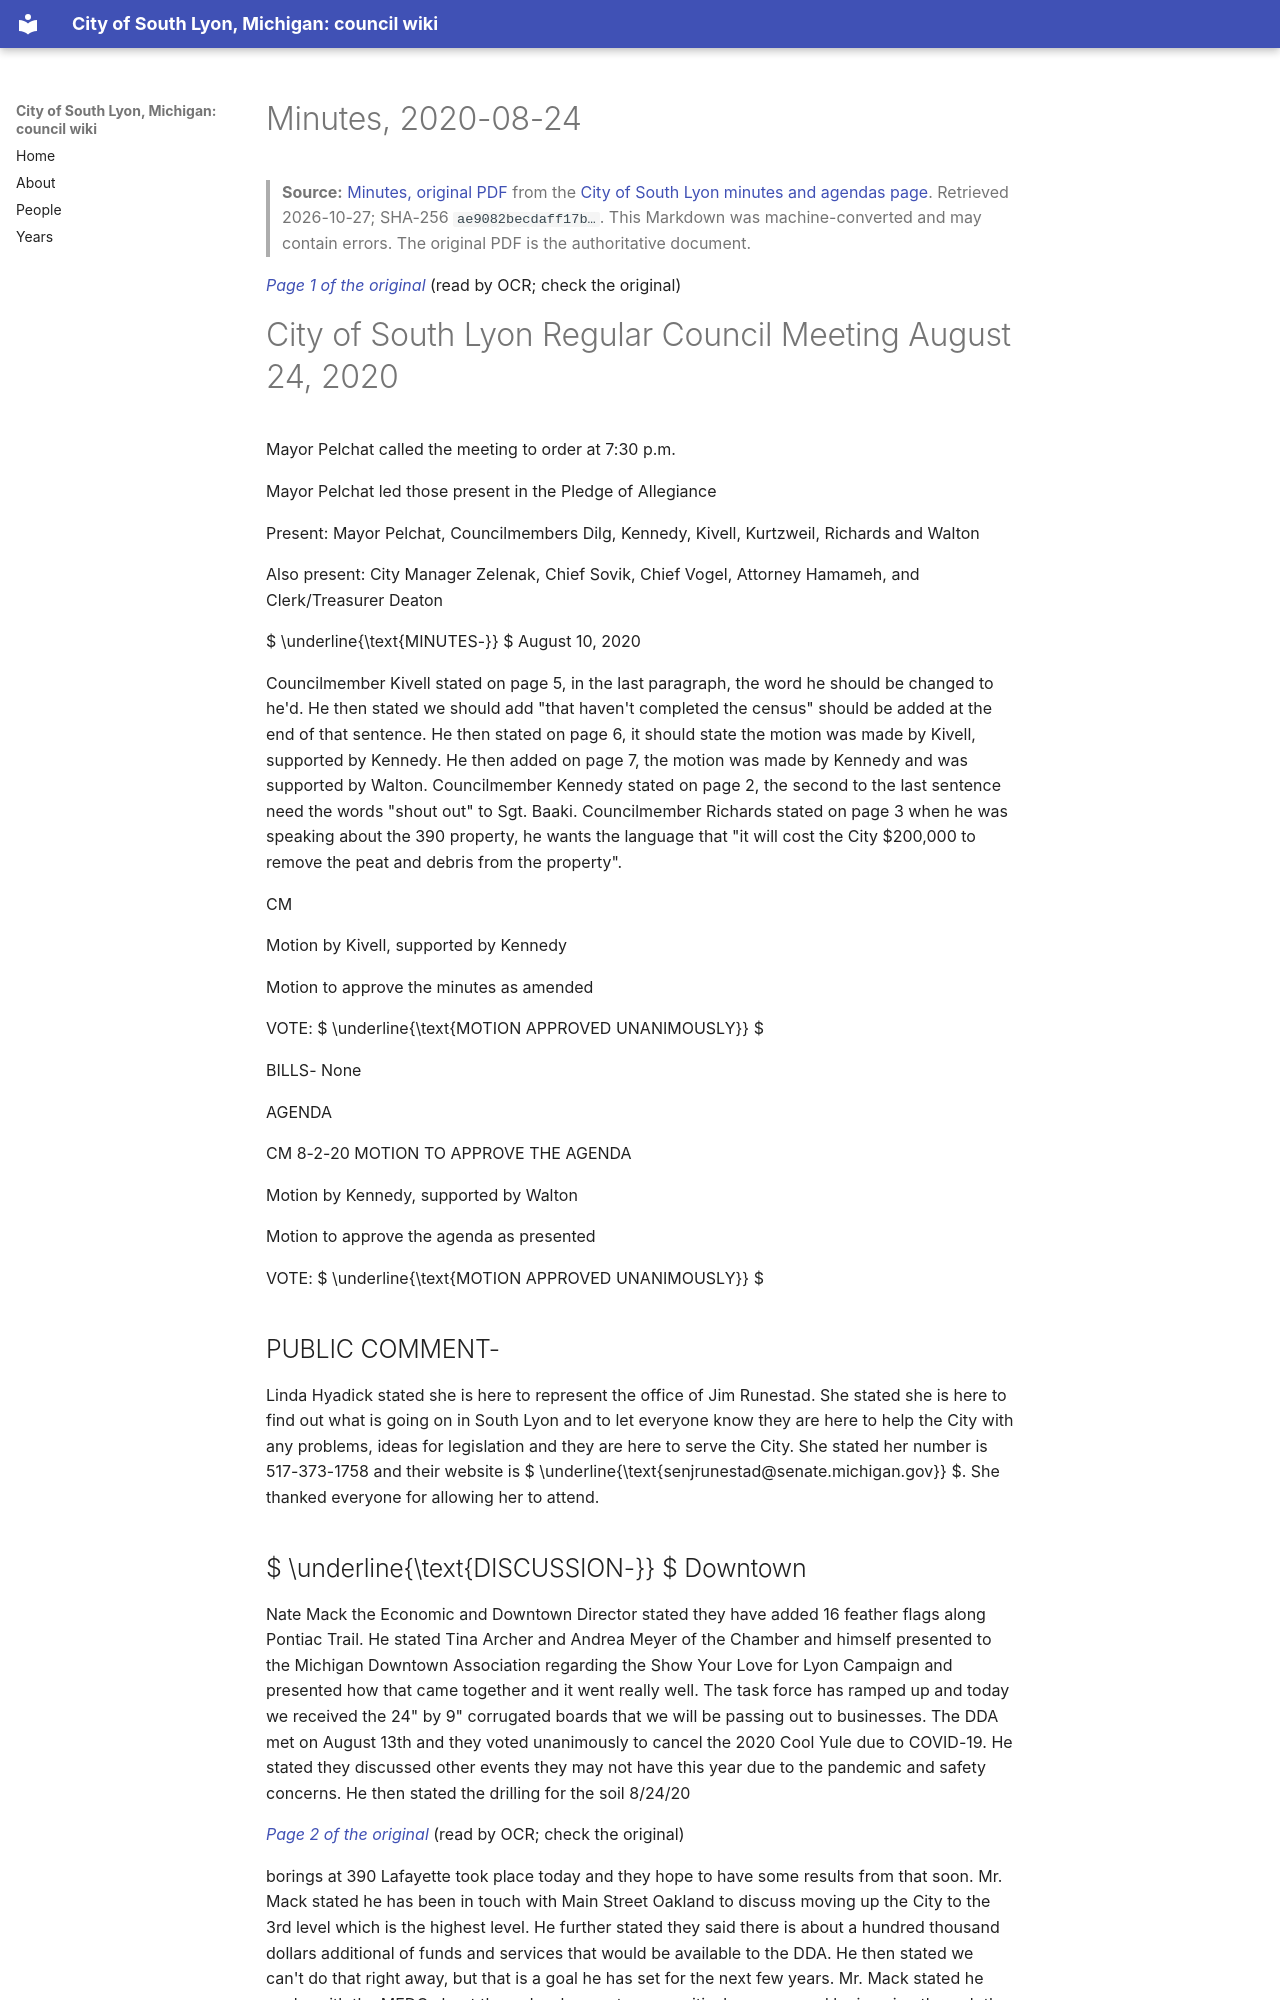

repository: RyanMathewson/city-of-south-lyon-mi-council-wiki · page: documents/2020/2020-08-24/minutes/index.html · generator: mkdocs

---
title: "Minutes, 2020-08-24"
meeting_date: "2020-08-24"
document: "minutes"
source_url: "https://www.southlyonmi.org/8-24-20%20CM%20approved.pdf?t=202108310733160"
source_listing: "https://www.southlyonmi.org/government/city_council/city_council_minutes_and_agendas.php"
source_sha256: "ae9082becdaff17b61de00c3a765bda076afa74446feba9e2b23c6e248db170a"
source_bytes: 525647
retrieved: "2026-10-27"
pages: 9
ocr_pages: 9
converter: "pymupdf4llm 0.3.4 (text layers); PaddleOCR-VL-1.6-0.9B (scanned pages)"
---

# Minutes, 2020-08-24

> **Source:** [Minutes, original PDF](https://www.southlyonmi.org/8-24-20%20CM%20approved.pdf?t=202108310733160) from the [City of South Lyon minutes and agendas page](https://www.southlyonmi.org/government/city_council/city_council_minutes_and_agendas.php). Retrieved 2026-10-27; SHA-256 `ae9082becdaff17b…`. This Markdown was machine-converted and may contain errors. The original PDF is the authoritative document.

<a id="p1"></a>
*[Page 1 of the original](https://www.southlyonmi.org/8-24-20%20CM%20approved.pdf?t=202108310733160#page=1)* (read by OCR; check the original)

# City of South Lyon Regular Council Meeting August 24, 2020

Mayor Pelchat called the meeting to order at 7:30 p.m.

Mayor Pelchat led those present in the Pledge of Allegiance

Present: Mayor Pelchat, Councilmembers Dilg, Kennedy, Kivell, Kurtzweil, Richards and Walton

Also present: City Manager Zelenak, Chief Sovik, Chief Vogel, Attorney Hamameh, and Clerk/Treasurer Deaton

 $ \underline{\text{MINUTES-}} $ August 10, 2020

Councilmember Kivell stated on page 5, in the last paragraph, the word he should be changed to he'd. He then stated we should add "that haven't completed the census" should be added at the end of that sentence. He then stated on page 6, it should state the motion was made by Kivell, supported by Kennedy. He then added on page 7, the motion was made by Kennedy and was supported by Walton. Councilmember Kennedy stated on page 2, the second to the last sentence need the words "shout out" to Sgt. Baaki. Councilmember Richards stated on page 3 when he was speaking about the 390 property, he wants the language that "it will cost the City $200,000 to remove the peat and debris from the property".

CM

Motion by Kivell, supported by Kennedy

Motion to approve the minutes as amended

VOTE:  $ \underline{\text{MOTION APPROVED UNANIMOUSLY}} $

BILLS- None

AGENDA

CM 8-2-20 MOTION TO APPROVE THE AGENDA

Motion by Kennedy, supported by Walton

Motion to approve the agenda as presented

VOTE:  $ \underline{\text{MOTION APPROVED UNANIMOUSLY}} $

## PUBLIC COMMENT-

Linda Hyadick stated she is here to represent the office of Jim Runestad. She stated she is here to find out what is going on in South Lyon and to let everyone know they are here to help the City with any problems, ideas for legislation and they are here to serve the City. She stated her number is 517-373-1758 and their website is  $ \underline{\text{senjrunestad@senate.michigan.gov}} $. She thanked everyone for allowing her to attend.
